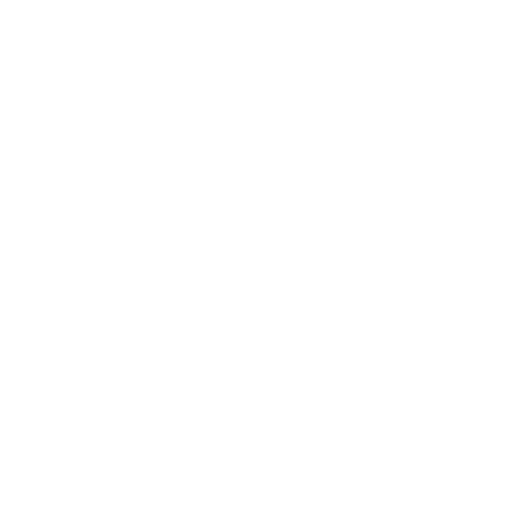
t = 0.00 s
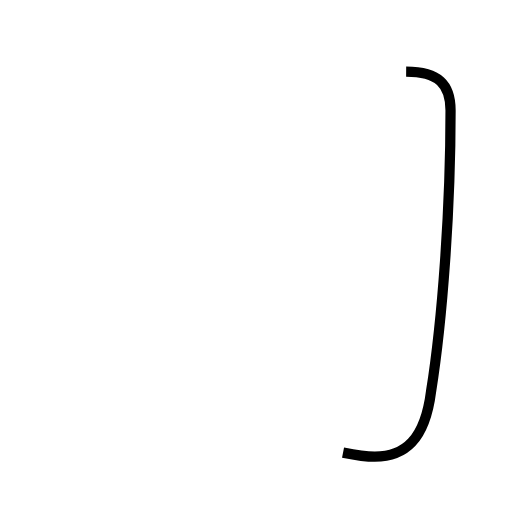
t = 1.40 s
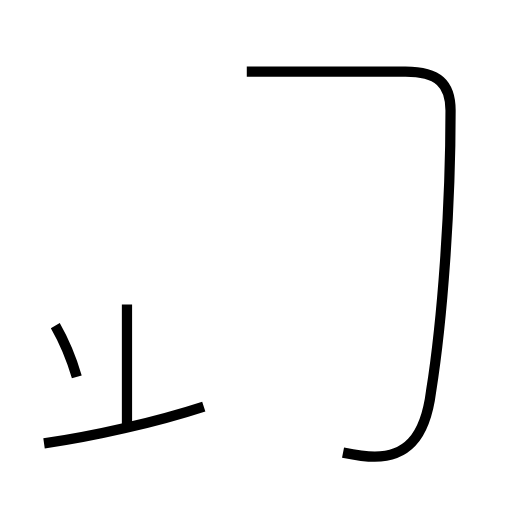
t = 2.87 s
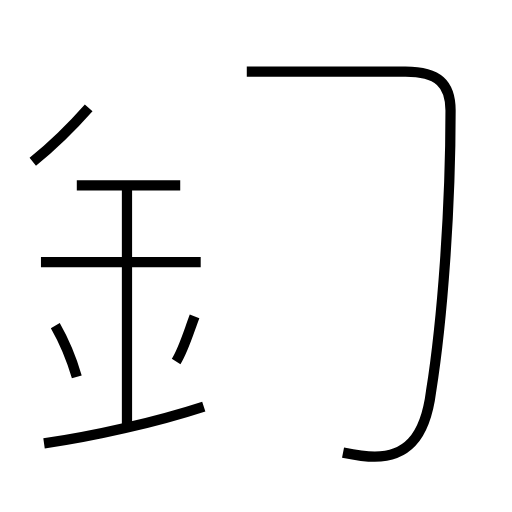
t = 4.36 s
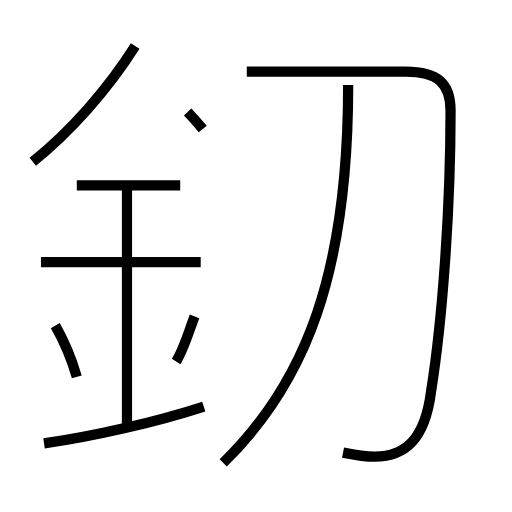
t = 5.85 s
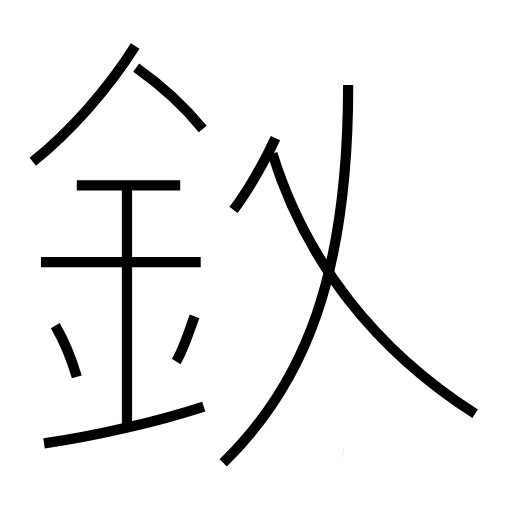
t = 7.28 s

The animated SVG that drew these frames (rendered in a browser with its animation timeline set to each time). Animation: 12 SMIL elements (animate=12); one cycle of 7.28 s.

<?xml version='1.0' encoding='utf-8'?>
<svg viewBox="0.0 -6.0 50.0 50.0" version="1.1" xmlns="http://www.w3.org/2000/svg"><rect x="-1000" y="-1000" width="2000" height="2000" stroke="white" fill="white" /><g style="fill:none;stroke:#000000;stroke-width:1"><path d="M 33.5 0.2 C 34.5 0.4 35.5 0.6 36.6 0.6 C 39.5 0.6 41.5 -1.0 42.1 -5.8 C 43.2 -12.7 44.0 -23.6 44.0 -33.2 C 44.0 -35.8 42.8 -37.0 39.6 -37.0 L 24.1 -37.0 " transform="translate(0.0 38.0)" stroke-dasharray="62.283226160675405" stroke-dashoffset="62.283226160675405"><animate attributeName="stroke-dashoffset" from="62.283226160675405" to="0" dur="1.868496784820262s" begin="0s; anim_end.end" fill="freeze" id="anim0" /></path><path d="M 4.3 -0.7 C 9.2 -1.4 15.3 -2.8 19.9 -4.3 " transform="translate(0.0 38.0)" stroke-dasharray="16.027407115873487" stroke-dashoffset="16.027407115873487"><animate attributeName="stroke-dashoffset" from="16.027407115873487" to="0" dur="0.4808222134762046s" begin="anim0.end" fill="freeze" id="anim1" /></path><path d="M 7.5 -7.2 C 7.0 -8.9 6.2 -10.8 5.4 -12.2 " transform="translate(0.0 38.0)" stroke-dasharray="5.434073880082646" stroke-dashoffset="5.434073880082646"><animate attributeName="stroke-dashoffset" from="5.434073880082646" to="0" dur="0.16302221640247935s" begin="anim1.end" fill="freeze" id="anim2" /></path><path d="M 12.4 -2.5 L 12.4 -26.0 " transform="translate(0.0 38.0)" stroke-dasharray="23.5" stroke-dashoffset="23.5"><animate attributeName="stroke-dashoffset" from="23.5" to="0" dur="0.705s" begin="anim2.end" fill="freeze" id="anim3" /></path><path d="M 17.2 -8.7 C 17.9 -9.8 18.4 -11.5 19.0 -13.1 " transform="translate(0.0 38.0)" stroke-dasharray="4.762480507352656" stroke-dashoffset="4.762480507352656"><animate attributeName="stroke-dashoffset" from="4.762480507352656" to="0" dur="0.14287441522057967s" begin="anim3.end" fill="freeze" id="anim4" /></path><path d="M 19.6 -18.4 L 4.0 -18.4 " transform="translate(0.0 38.0)" stroke-dasharray="15.600000000000001" stroke-dashoffset="15.600000000000001"><animate attributeName="stroke-dashoffset" from="15.600000000000001" to="0" dur="0.468s" begin="anim4.end" fill="freeze" id="anim5" /></path><path d="M 17.6 -25.9 L 7.5 -25.9 " transform="translate(0.0 38.0)" stroke-dasharray="10.100000000000001" stroke-dashoffset="10.100000000000001"><animate attributeName="stroke-dashoffset" from="10.100000000000001" to="0" dur="0.30300000000000005s" begin="anim5.end" fill="freeze" id="anim6" /></path><path d="M 3.2 -28.2 C 6.8 -31.1 10.5 -35.2 13.2 -39.5 " transform="translate(0.0 38.0)" stroke-dasharray="15.154244474669522" stroke-dashoffset="15.154244474669522"><animate attributeName="stroke-dashoffset" from="15.154244474669522" to="0" dur="0.4546273342400856s" begin="anim6.end" fill="freeze" id="anim7" /></path><path d="M 21.8 1.2 C 29.9 -6.7 34.0 -17.4 34.0 -35.7 " transform="translate(0.0 38.0)" stroke-dasharray="40.00624895656354" stroke-dashoffset="40.00624895656354"><animate attributeName="stroke-dashoffset" from="40.00624895656354" to="0" dur="1.200187468696906s" begin="anim7.end" fill="freeze" id="anim8" /></path><path d="M 19.8 -31.4 C 18.1 -33.5 15.7 -35.7 13.3 -37.4 " transform="translate(0.0 38.0)" stroke-dasharray="8.871471981519583" stroke-dashoffset="8.871471981519583"><animate attributeName="stroke-dashoffset" from="8.871471981519583" to="0" dur="0.2661441594455875s" begin="anim8.end" fill="freeze" id="anim9" /></path><path d="M 22.8 -23.5 C 24.1 -25.2 25.8 -28.1 26.9 -30.5 " transform="translate(0.0 38.0)" stroke-dasharray="8.125888915952368" stroke-dashoffset="8.125888915952368"><animate attributeName="stroke-dashoffset" from="8.125888915952368" to="0" dur="0.24377666747857102s" begin="anim9.end" fill="freeze" id="anim10" /></path><path d="M 46.4 -3.6 C 36.7 -9.8 29.9 -18.4 26.6 -29.0" transform="translate(0.0 38.0)" stroke-dasharray="32.895433065781425" stroke-dashoffset="32.895433065781425"><animate attributeName="stroke-dashoffset" from="32.895433065781425" to="0" dur="0.9868629919734427s" begin="anim10.end" fill="freeze" id="anim_end" /></path></g></svg>
